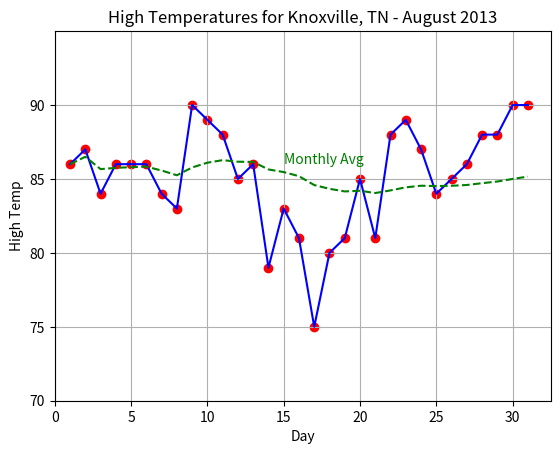

The script that saved this image:
"""
Homework 1
[redacted]
[redacted]

This script calculates a running average of the high temperatures
in Knoxville, TN, in August 2013. This data is printed to the console.
Then, this data and the original high temperature data is graphed using
MatPlotLib.
"""

import numpy as np
import matplotlib.pyplot as plt

xData = np.arange(1,32)    # Ranges for x and y axes must match
# The high temperature data
tData = [86,87,84,86,86,86,84,83,90,89,88,85,86,79,83,81, \
         75,80,81,85,81,88,89,87,84,85,86,88,88,90,90]
# The high temperature data is converted to a NumPy array for ease of use.
tData = np.array(tData)
# avg is a NumPy array that stores the cumulative sum of the tData array.
avg = np.cumsum(tData, dtype=float)
# The average temperatures are calculated by dividing each element by its index plus 1.
avg = avg / (1 + np.indices(avg.shape))
# The average temperature data is printed through stdout.
print("Average Temperatures:")
for a in np.nditer(avg):
    print("{:.2f}".format(a))
# The line for the high temperature data is created so that it is a blue solid line.
plt.plot(xData, tData, "b-")
# The points for the high temperature data are added to the plot as red dots.
plt.scatter(xData, tData, color="red")
# The average data is added as a green dashed line
plt.plot(xData, avg[0], "g--")
# The X and Y axes are resized, and their limits are set.
plt.xlim(xmin=0)
plt.ylim(ymin=(10*(tData.min() // 10)), ymax=95)
plt.yticks(np.arange(plt.ylim()[0], plt.ylim()[1], step=5))
# A label is added for the average line
plt.text(15, 86, "Monthly Avg", color="green")
# A grid is added to the graph
plt.grid()
# A title is added to the plot, along with labels for the axes.
plt.title("High Temperatures for Knoxville, TN - August 2013")
plt.xlabel("Day")
plt.ylabel("High Temp")
# The plot is generated.
plt.show()

